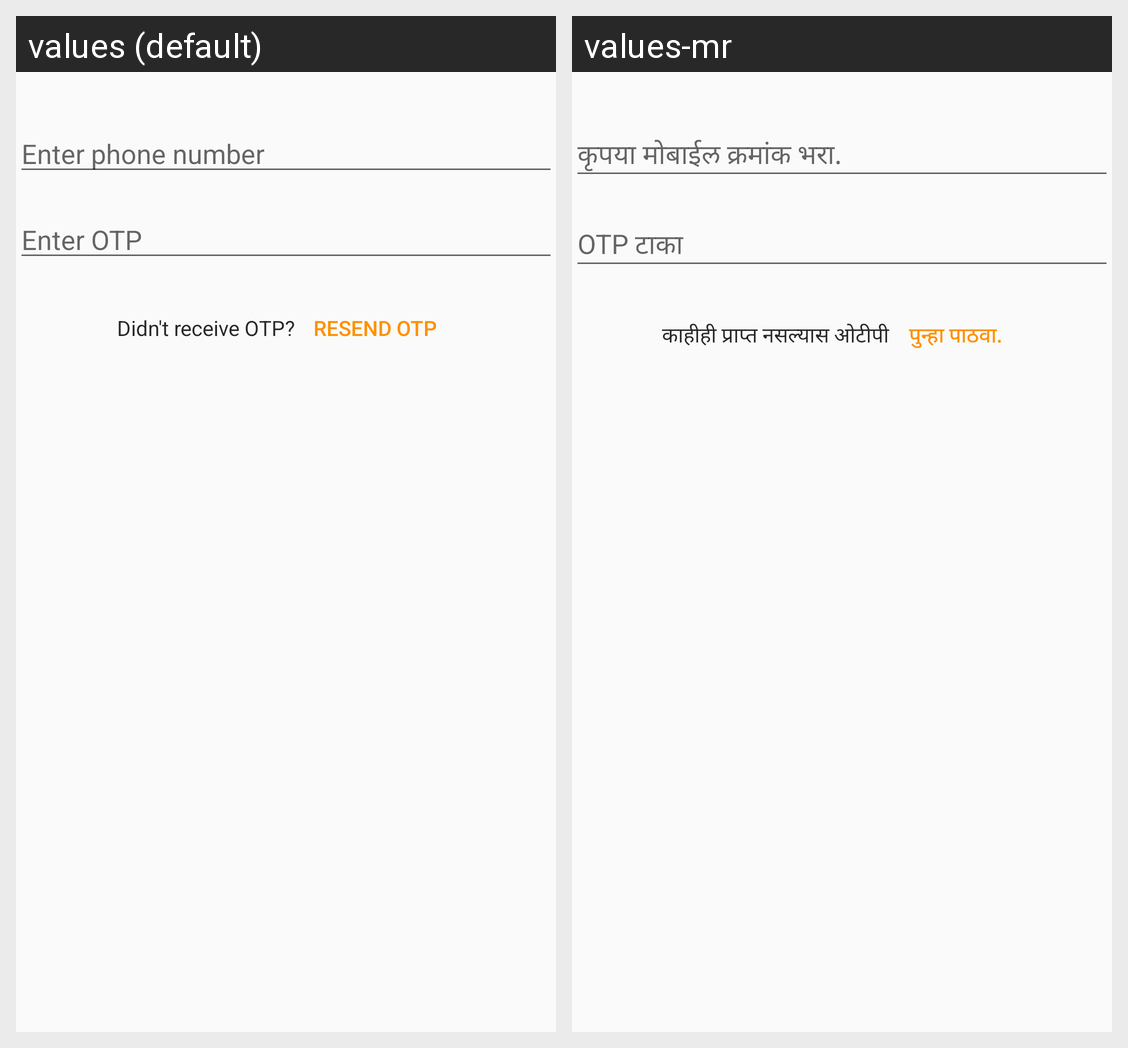

The same Android screen rendered under two of its app's locales, left to right. List the strings drawn on it with the default value and each locale's translation.
Android screen res/layout/activity_verify_otp.xml rendered under 2 locales, left to right: values (default), values-mr. Device: Nexus 5 (rendered at 1080×1920; each locale shown at half size, 540×960, under a caption strip naming it); theme AppTheme.
Strings drawn on this screen, with the default value and each locale's value (text and hints the layout hard-codes, and strings that could not be matched under every locale, appear in the picture but are not listed):

phone_hint
  values: Enter phone number
  values-mr: कृपया मोबाईल क्रमांक भरा.

enter_otp
  values: Enter OTP
  values-mr: OTP टाका

didn_t_not_receive_otp
  values: Didn't receive OTP?
  values-mr: काहीही प्राप्त नसल्यास ओटीपी

resend_otp
  values: Resend OTP
  values-mr: पुन्हा पाठवा.
